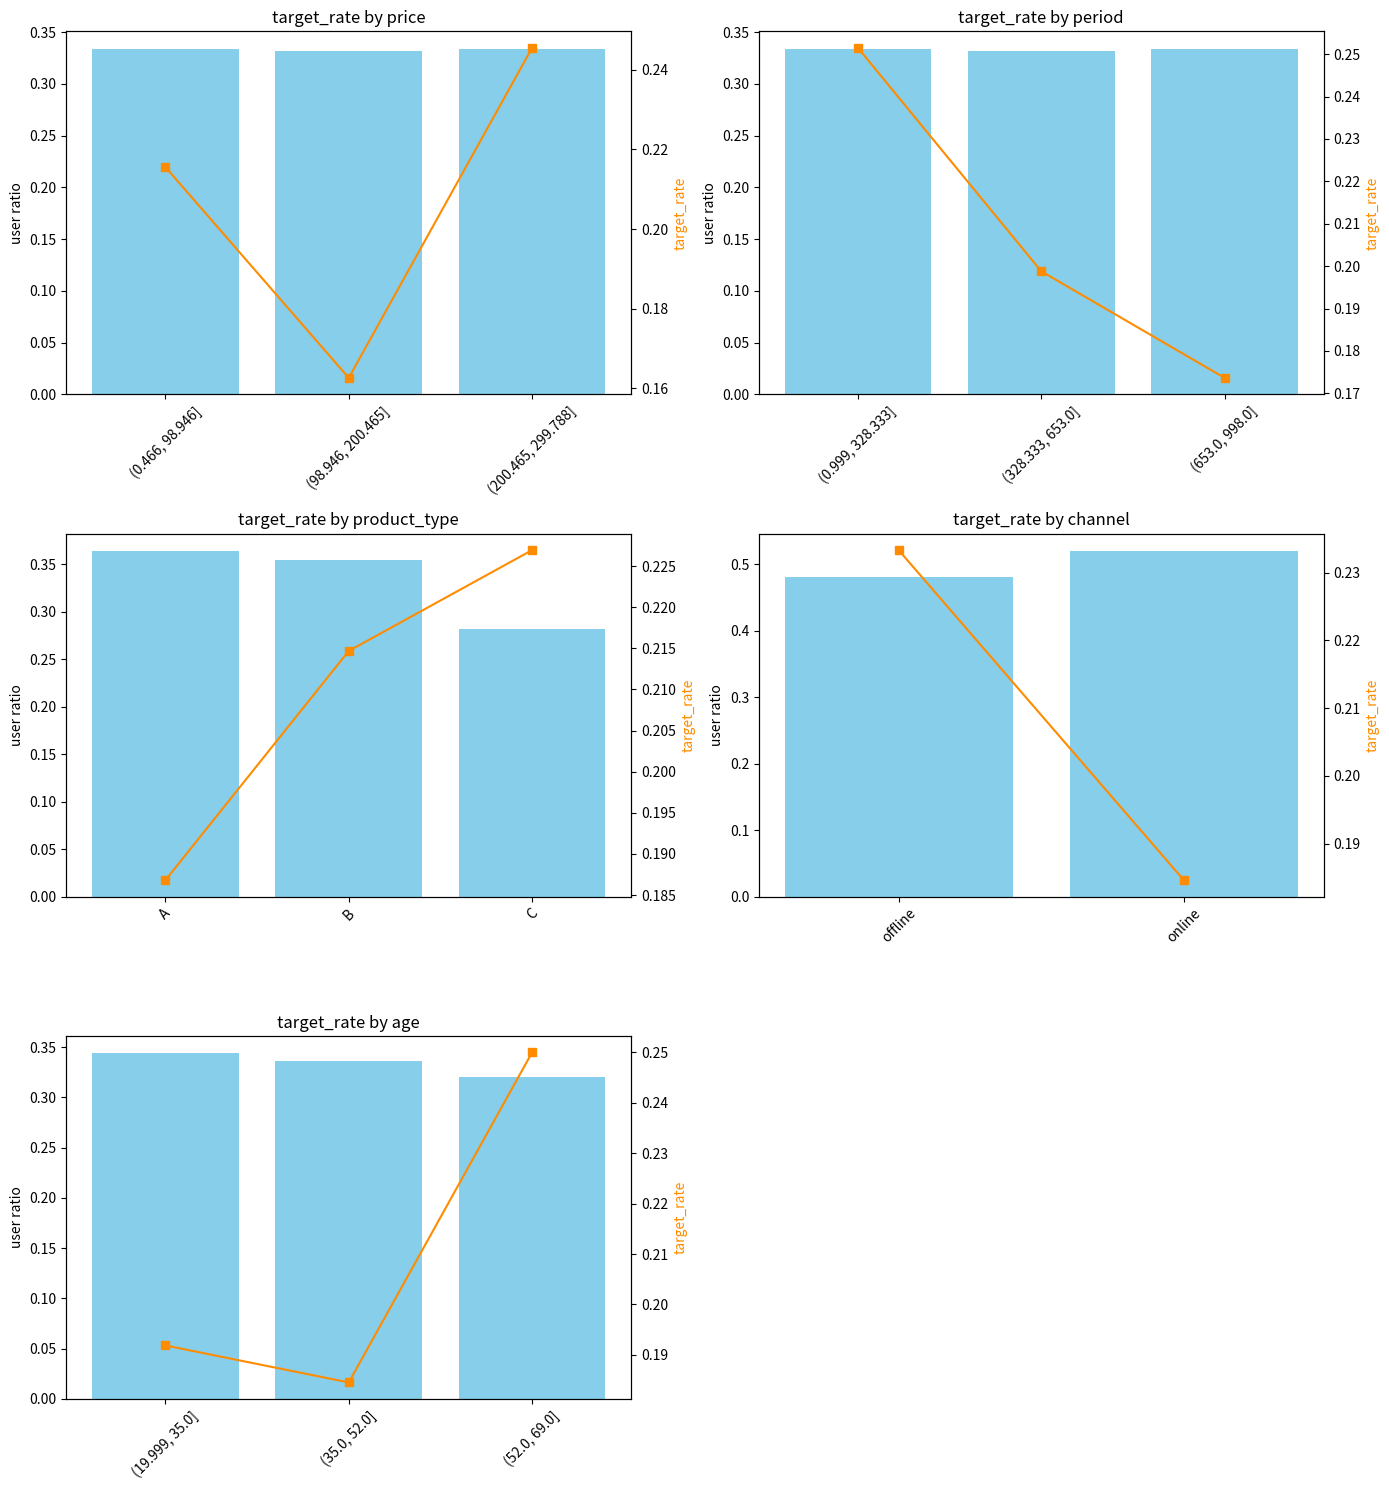
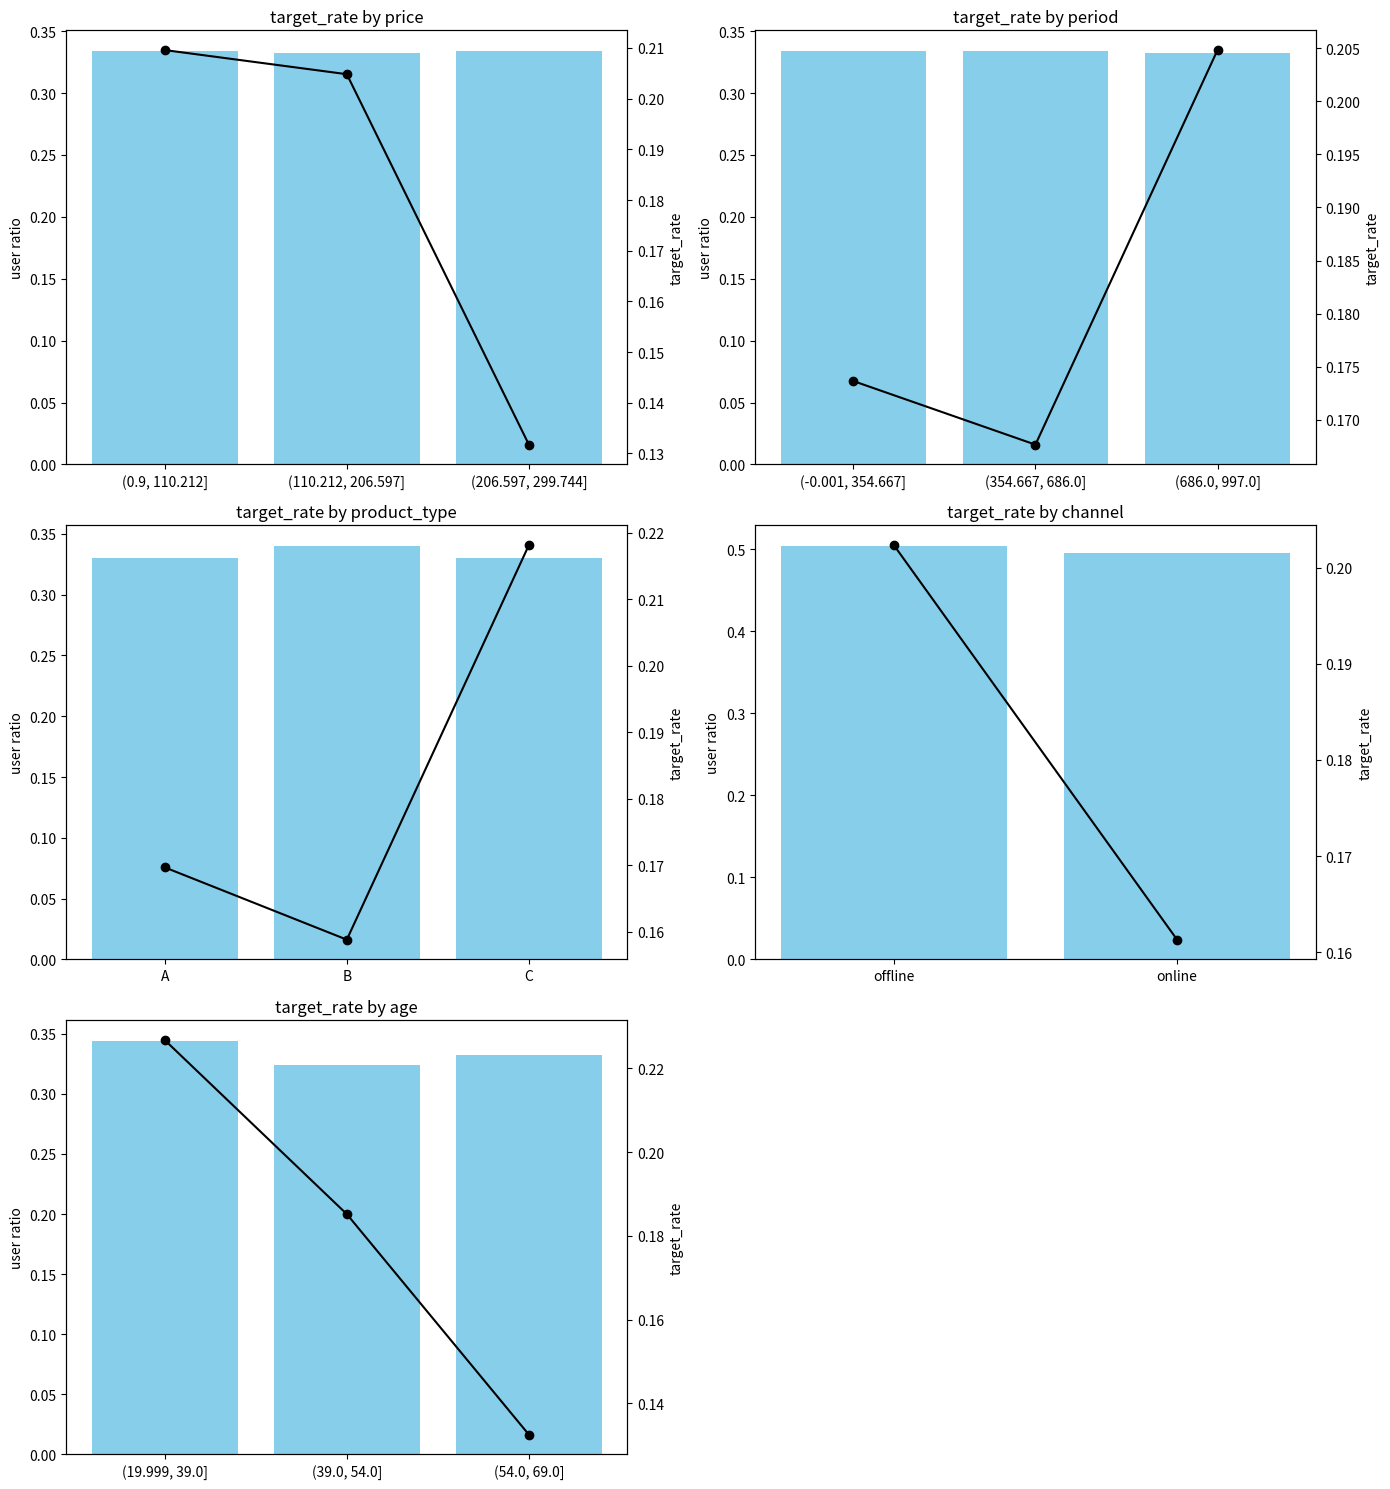

Here is the Python script that generated these plots, in order:
import pandas as pd
import matplotlib.pyplot as plt
import numpy as np
import math
import os

def is_categorical(series, threshold=10):
    return series.nunique() <= threshold or series.dtype == 'object'

def plot_all_features(
    df,
    features,
    target_col,
    n_bins=3,
    max_cols=2,
    figsize=(14, 5),
    normalize_target=False,
    bar_color='skyblue',
    line_color='red',
    marker='o',
    save_path=None  # e.g., 'output_graphs.pdf' or 'graphs.png'
):
    num_features = len(features)
    num_rows = math.ceil(num_features / max_cols)

    fig, axes = plt.subplots(num_rows, max_cols, figsize=(figsize[0], figsize[1] * num_rows))
    if num_features == 1:
        axes = np.array([axes])
    axes = axes.flatten()

    for idx, feature in enumerate(features):
        ax1 = axes[idx]
        ax2 = ax1.twinx()

        df_valid = df[[feature, target_col]].dropna()

        try:
            # target 정규화 옵션
            if normalize_target:
                min_val = df_valid[target_col].min()
                max_val = df_valid[target_col].max()
                if max_val > min_val:
                    df_valid[target_col] = (df_valid[target_col] - min_val) / (max_val - min_val)

            # 범주형 처리
            if is_categorical(df_valid[feature]):
                grouped = df_valid.groupby(feature).agg(
                    user_count=(feature, 'count'),
                    target_rate=(target_col, 'mean')
                ).reset_index()
                grouped['user_ratio'] = grouped['user_count'] / grouped['user_count'].sum()
                x_vals = grouped[feature].astype(str)

            # 연속형 처리
            else:
                df_valid['bin'] = pd.qcut(df_valid[feature], q=n_bins, duplicates='drop')
                grouped = df_valid.groupby('bin').agg(
                    user_count=(feature, 'count'),
                    target_rate=(target_col, 'mean')
                ).reset_index()
                grouped['user_ratio'] = grouped['user_count'] / grouped['user_count'].sum()
                x_vals = grouped['bin'].astype(str)

            # Bar (user ratio)
            ax1.bar(x_vals, grouped['user_ratio'], color=bar_color)
            ax1.set_ylabel('user ratio')

            # Line (target_rate)
            ax2.plot(x_vals, grouped['target_rate'], color=line_color, marker=marker)
            ax2.set_ylabel('target_rate', color=line_color)

            ax1.set_title(f"target_rate by {feature}")
            ax1.tick_params(axis='x', rotation=45)

        except Exception as e:
            ax1.set_title(f"{feature} - 오류 발생")
            print(f"[ERROR] '{feature}' 처리 중 오류: {e}")

    # 나머지 subplot 비우기
    for i in range(len(features), len(axes)):
        fig.delaxes(axes[i])

    plt.tight_layout()

    # 저장
    if save_path:
        dirname = os.path.dirname(save_path)
        if dirname and not os.path.exists(dirname):
            os.makedirs(dirname)
        fig.savefig(save_path, dpi=300)
        print(f"✅ 그래프 저장 완료: {save_path}")

    plt.show()


# 샘플 데이터
df = pd.DataFrame({
    'price': np.random.uniform(0, 300, 500),
    'period': np.random.randint(0, 1000, 500),
    'product_type': np.random.choice(['A', 'B', 'C'], 500),
    'channel': np.random.choice(['online', 'offline'], 500),
    'age': np.random.randint(20, 70, 500),
    'target': np.random.choice([0, 1], 500, p=[0.8, 0.2])
    # 'target': np.random.normal(0.1, 0.05, 500)  # 예: 확률형 타겟
})

# 시각화
plot_all_features(
    df,
    features=['price', 'period', 'product_type', 'channel', 'age'],
    target_col='target',
    n_bins=3,
    normalize_target=True,
    bar_color='skyblue',
    line_color='darkorange',
    marker='s',
    save_path='output/feature_visuals.png'
)


import pandas as pd
import matplotlib.pyplot as plt
import numpy as np
import math

def is_categorical(series, threshold=10):
    """범주형 판단: 고유값 개수 기준"""
    return series.nunique() <= threshold or series.dtype == 'object'

def plot_all_features(df, features, target_col, n_bins=3, max_cols=2, figsize=(14, 5)):
    """
    연속형 + 범주형 변수 모두 subplot으로 시각화
    """
    num_features = len(features)
    num_rows = math.ceil(num_features / max_cols)

    fig, axes = plt.subplots(num_rows, max_cols, figsize=(figsize[0], figsize[1] * num_rows))
    if num_features == 1:
        axes = np.array([axes])
    axes = axes.flatten()

    for idx, feature in enumerate(features):
        ax1 = axes[idx]
        ax2 = ax1.twinx()

        df_valid = df[[feature, target_col]].dropna()

        try:
            # --- 범주형 피처 처리 ---
            if is_categorical(df_valid[feature]):
                grouped = df_valid.groupby(feature).agg(
                    user_count=(feature, 'count'),
                    target_rate=(target_col, 'mean')
                ).reset_index()
                grouped['user_ratio'] = grouped['user_count'] / grouped['user_count'].sum()
                x_vals = grouped[feature].astype(str)

            # --- 연속형 피처 처리 ---
            else:
                df_valid['bin'] = pd.qcut(df_valid[feature], q=n_bins, duplicates='drop')
                grouped = df_valid.groupby('bin').agg(
                    user_count=(feature, 'count'),
                    target_rate=(target_col, 'mean')
                ).reset_index()
                grouped['user_ratio'] = grouped['user_count'] / grouped['user_count'].sum()
                x_vals = grouped['bin'].astype(str)

            # bar plot
            ax1.bar(x_vals, grouped['user_ratio'], color='skyblue')
            ax1.set_ylabel('user ratio')

            # line plot
            ax2.plot(x_vals, grouped['target_rate'], color='black', marker='o')
            ax2.set_ylabel('target_rate', color='black')

            ax1.set_title(f"target_rate by {feature}")
            ax1.tick_params(axis='x', rotation=0)

        except Exception as e:
            ax1.set_title(f"{feature} - 오류 발생")
            print(f"[ERROR] {feature}: {e}")
            continue

    # 나머지 subplot 빈칸 숨기기
    for i in range(len(features), len(axes)):
        fig.delaxes(axes[i])

    plt.tight_layout()
    plt.show()

# 예시 데이터
df = pd.DataFrame({
    'price': np.random.uniform(0, 300, 500),
    'period': np.random.randint(0, 1000, 500),
    'product_type': np.random.choice(['A', 'B', 'C'], 500),
    'channel': np.random.choice(['online', 'offline'], 500),
    'age': np.random.randint(20, 70, 500),
    'target': np.random.choice([0, 1], 500, p=[0.8, 0.2])
})

# 피처 리스트 (연속형 + 범주형 혼합)
features = ['price', 'period', 'product_type', 'channel', 'age']

# 실행
plot_all_features(df, features, target_col='target', n_bins=3, max_cols=2)
